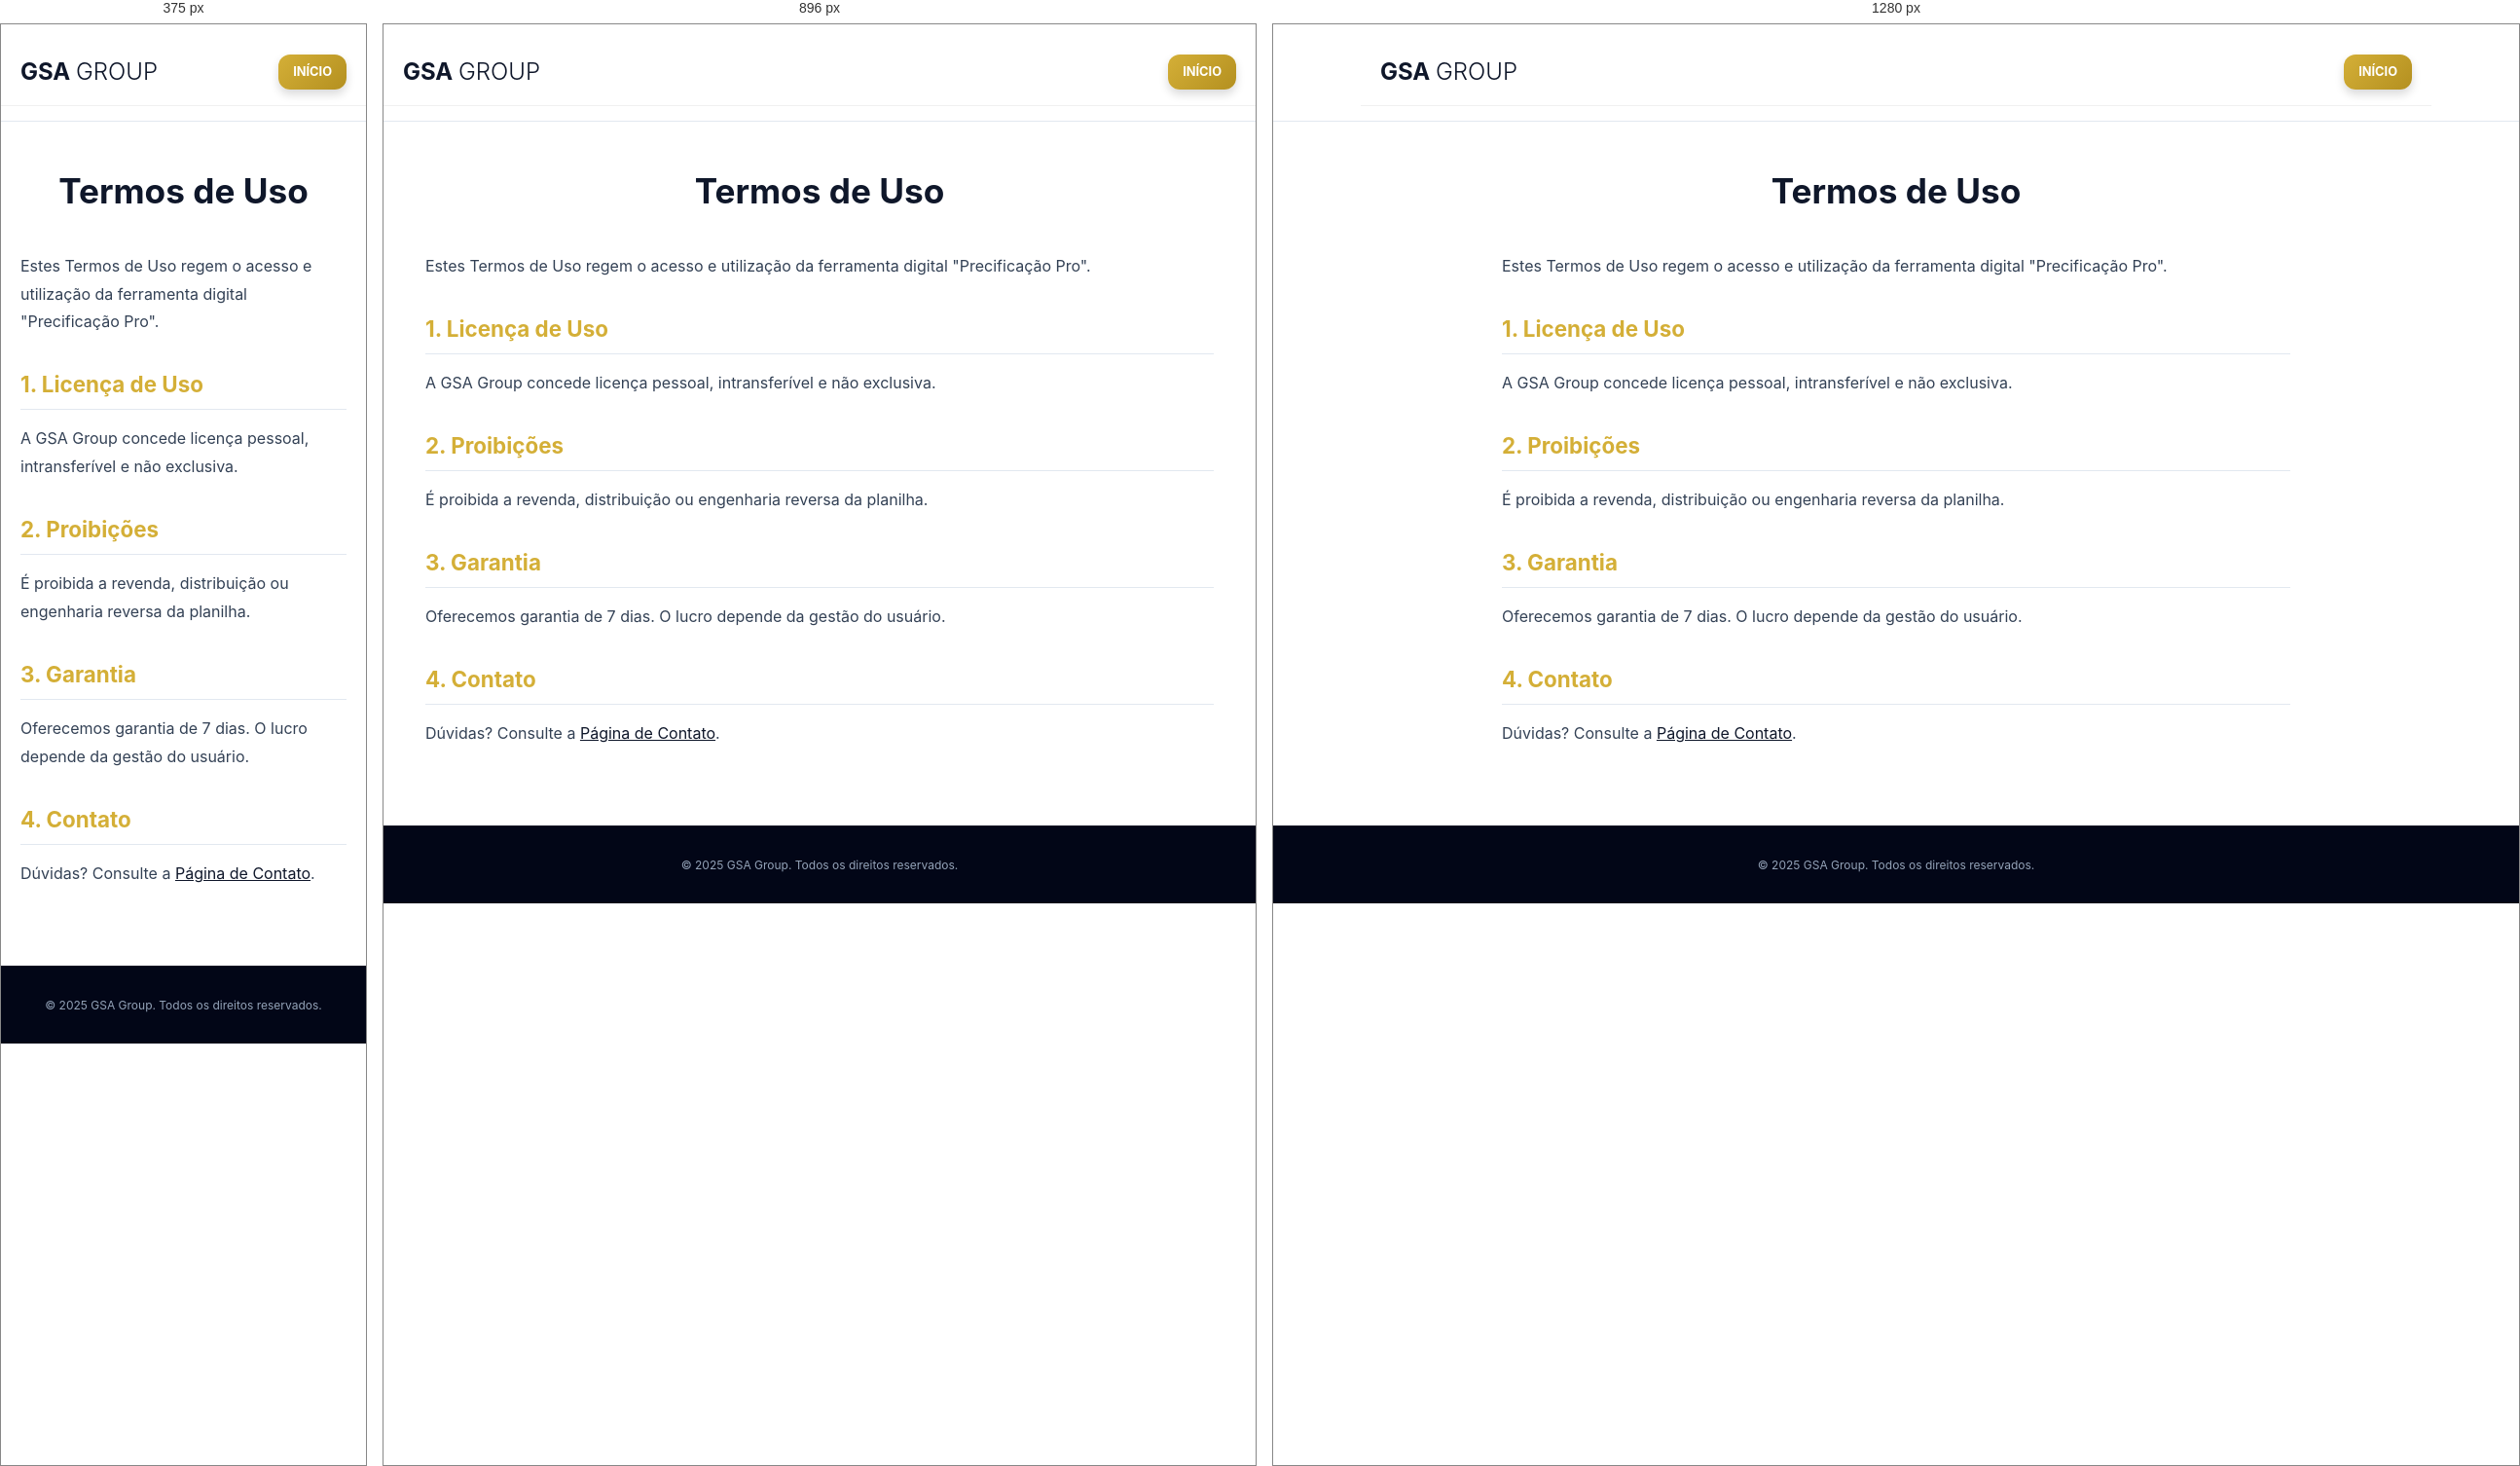
Rendered at 375 px, 896 px and 1280 px, left to right.

<!-- file: termos.html -->
<!DOCTYPE html>
<html lang="pt-br">
<head>
    <meta charset="UTF-8">
    <meta name="viewport" content="width=device-width, initial-scale=1.0">
    <title>Termos de Uso | GSA Group</title>
    <!-- CORREÇÃO -->
    <link rel="stylesheet" href="../style.css"> 
    <link href="https://fonts.googleapis.com/css2?family=Inter:wght@300;400;600;800&display=swap" rel="stylesheet">
    <style>
        :root { --gsa-blue: #0f172a; --gsa-gold: #d4af37; --gsa-dark: #020617; --text-dark: #334155; --text-light: #94a3b8; --white: #ffffff; }
        body { background-color: var(--white); display: flex; flex-direction: column; min-height: 100vh; }
        .main-content-wrapper { flex-grow: 1; }
        .content-area { max-width: 850px; margin: 0 auto; padding: 40px 20px 80px; line-height: 1.8; color: var(--text-dark); }
        .content-area h1 { color: var(--gsa-blue); margin-bottom: 30px; font-size: 2.2rem; text-align: center; }
        .content-area h2 { color: var(--gsa-gold); margin-top: 30px; margin-bottom: 15px; font-size: 1.4rem; border-bottom: 1px solid #e2e8f0; padding-bottom: 5px; }
        .content-area ul { list-style: disc; margin-left: 30px; margin-top: 10px; }
        .nav-content-single { display: flex; justify-content: space-between; align-items: center; padding: 15px 20px; max-width: 1100px; margin: 0 auto; border-bottom: 1px solid #f0f0f0; }
        .btn-return { background: linear-gradient(135deg, var(--gsa-gold) 0%, #b49020 100%); color: var(--white); padding: 8px 15px; border-radius: 12px; font-weight: 700; transition: all 0.3s; text-transform: uppercase; box-shadow: 0 5px 10px rgba(0,0,0,0.15); text-decoration: none !important; display: inline-block; font-size: 0.8rem; }
        .btn-return:hover { transform: translateY(-2px); }
        footer { background-color: var(--gsa-dark); color: #94a3b8; padding: 30px 0; width: 100%; text-align: center; }
    </style>
</head>
<body>
    <nav style="position: sticky; top: 0; background: var(--white); z-index: 100;">
        <div class="nav-content-single">
            <div class="logo"><strong style="color:var(--gsa-blue); font-size:1.5rem;">GSA <span style="font-weight:300">GROUP</span></strong></div>
            <!-- CORREÇÃO -->
            <a href="../index.html" class="btn-return">Início</a>
        </div>
    </nav>
    <div class="main-content-wrapper">
        <div class="container content-area">
            <h1>Termos de Uso</h1>
            <p>Estes Termos de Uso regem o acesso e utilização da ferramenta digital "Precificação Pro".</p>
            <h2>1. Licença de Uso</h2>
            <p>A GSA Group concede licença pessoal, intransferível e não exclusiva.</p>
            <h2>2. Proibições</h2>
            <p>É proibida a revenda, distribuição ou engenharia reversa da planilha.</p>
            <h2>3. Garantia</h2>
            <p>Oferecemos garantia de 7 dias. O lucro depende da gestão do usuário.</p>
            <h2>4. Contato</h2>
            <!-- CORREÇÃO DO LINK INTERNO -->
            <p>Dúvidas? Consulte a <a href="contato.html" style="color: var(--gsa-blue); text-decoration: underline;">Página de Contato</a>.</p>
        </div>
    </div>
    <footer><div class="container" style="font-size: 0.75rem;">© 2025 GSA Group. Todos os direitos reservados.</div></footer>
</body>
</html>

/* @media block from style.css */
@media (max-width: 1024px) {
    .container { max-width: 90%; } /* Mais margem lateral */
    .hero h1 { font-size: 3rem; }
    .solution-flex { gap: 40px; }
}

/* @media block from style.css */
@media (max-width: 768px) {
    
    /* Ajustes Gerais */
    .btn { width: 100%; padding: 14px 20px; font-size: 1rem; } /* Botão ocupa largura total */
    
    /* Header */
    .nav-content .btn { display: none; } /* Esconde botão "Acessar" na nav para não poluir */
    .nav-content { justify-content: center; } /* Centraliza logo */
    
    /* Hero */
    .hero { padding: 50px 0; }
    .hero h1 { font-size: 2.2rem; letter-spacing: -1px; }
    .hero p { font-size: 1rem; padding: 0 10px; }
    .video-frame { margin-top: 40px; padding: 5px; border-radius: 12px; }
    
    /* Solução (Empilhar Imagem e Texto) */
    .solution { padding: 60px 0; }
    .solution-flex { flex-direction: column; } /* Empilha verticalmente */
    .solution-img { width: 100%; min-height: 250px; }
    .solution-text h2 { font-size: 2rem; text-align: center; }
    .solution-text p { text-align: center; font-size: 0.95rem; }
    
    /* Cards Dor */
    .dark-section { padding: 60px 0; }
    .cards-grid { grid-template-columns: 1fr; gap: 20px; margin-top: 40px; } /* 1 Coluna só */
    
    /* Oferta */
    .offer { padding: 60px 0; }
    .price-box { padding: 30px 20px; }
    .price-val { font-size: 3.5rem; }
    .trust-icons { flex-direction: column; gap: 10px; } /* Ícones um embaixo do outro */
}